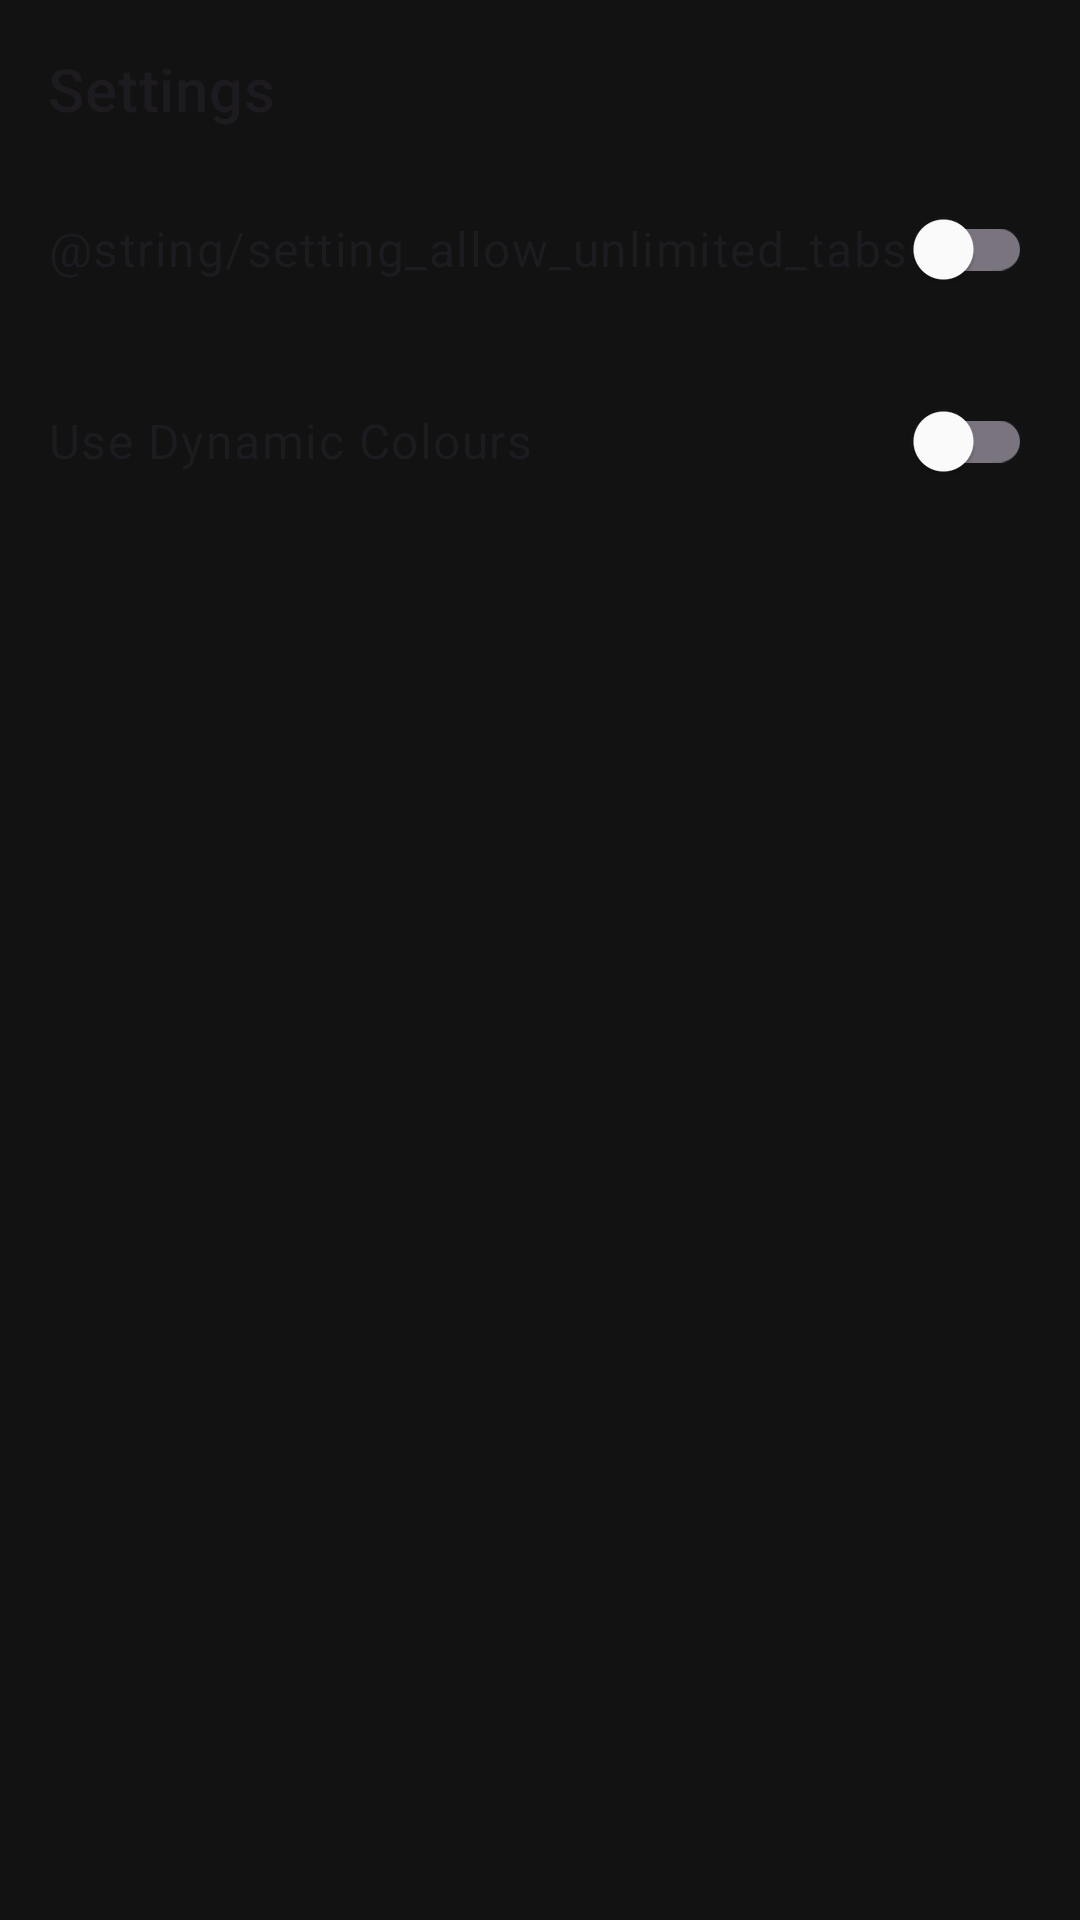

Write the Android layout XML for this screen, with the resource values it uses.
<!-- AndroidManifest.xml: application theme Theme.JulesLoader -->
<!-- res/layout/activity_settings.xml -->
<?xml version="1.0" encoding="utf-8"?>
<LinearLayout xmlns:android="http://schemas.android.com/apk/res/android"
    android:layout_width="match_parent"
    android:layout_height="match_parent"
    android:orientation="vertical"
    android:padding="16dp">

    <TextView
        android:layout_width="wrap_content"
        android:layout_height="wrap_content"
        android:text="Settings"
        android:textAppearance="?attr/textAppearanceHeadline6"
        android:layout_marginBottom="16dp"/>

    <com.google.android.material.switchmaterial.SwitchMaterial
        android:id="@+id/switch_unlimited_tabs"
        android:layout_width="match_parent"
        android:layout_height="wrap_content"
        android:text="@string/setting_allow_unlimited_tabs"
        android:textAppearance="?attr/textAppearanceBody1" />

    <com.google.android.material.switchmaterial.SwitchMaterial
        android:id="@+id/switch_dynamic_colours"
        android:layout_width="match_parent"
        android:layout_height="wrap_content"
        android:layout_marginTop="16dp"
        android:text="@string/setting_use_dynamic_colours"
        android:textAppearance="?attr/textAppearanceBody1" />

</LinearLayout>
<!-- resources referenced by this layout -->
<resources>
  <string name="setting_use_dynamic_colours">Use Dynamic Colours</string>
  <style name="Theme.JulesLoader" parent="Theme.Octopus" />
  <style name="Theme.Octopus" parent="Theme.Material3.DayNight.NoActionBar">
          
          <item name="colorPrimary">@color/jules_purple</item>
          <item name="colorOnPrimary">@color/white</item>
          <item name="colorPrimaryContainer">@color/jules_purple_light</item>
          <item name="colorOnPrimaryContainer">@color/black</item>
  
          
          <item name="android:colorBackground">@color/octopus_midnight</item>
          <item name="colorSurface">@color/octopus_surface</item>
          <item name="colorOnSurface">@color/white</item>
          <item name="colorSurfaceVariant">@color/octopus_surface</item>
          <item name="colorOnSurfaceVariant">@color/white</item>
  
          
          <item name="shapeAppearanceSmallComponent">@style/ShapeAppearance.Octopus.SmallComponent</item>
          <item name="shapeAppearanceMediumComponent">@style/ShapeAppearance.Octopus.MediumComponent</item>
          <item name="shapeAppearanceLargeComponent">@style/ShapeAppearance.Octopus.LargeComponent</item>
  
          
          <item name="textAppearanceDisplayLarge">@style/TextAppearance.Octopus.DisplayLarge</item>
  
          
          <item name="colorSecondary">@color/teal_200</item>
          <item name="colorOnSecondary">@color/black</item>
          <item name="colorSecondaryContainer">@color/teal_700</item>
          <item name="colorOnSecondaryContainer">@color/white</item>
  
          
          <item name="android:statusBarColor">@color/octopus_midnight</item>
          
          <item name="android:navigationBarColor">@color/octopus_midnight</item>
      </style>
  <color name="jules_purple">#673AB7</color>
  <color name="white">#FFFFFFFF</color>
  <color name="jules_purple_light">#D1C4E9</color>
  <color name="black">#FF000000</color>
  <color name="octopus_midnight">#121212</color>
  <color name="octopus_surface">#1F1B24</color>
  <style name="ShapeAppearance.Octopus.SmallComponent" parent="ShapeAppearance.Material3.SmallComponent">
          <item name="cornerFamily">rounded</item>
          <item name="cornerSize">12dp</item>
      </style>
  <style name="ShapeAppearance.Octopus.MediumComponent" parent="ShapeAppearance.Material3.MediumComponent">
          <item name="cornerFamily">rounded</item>
          <item name="cornerSize">20dp</item>
      </style>
  <style name="ShapeAppearance.Octopus.LargeComponent" parent="ShapeAppearance.Material3.LargeComponent">
          <item name="cornerFamily">rounded</item>
          <item name="cornerSize">28dp</item>
      </style>
  <style name="TextAppearance.Octopus.DisplayLarge" parent="TextAppearance.Material3.DisplayLarge">
          <item name="android:textStyle">bold</item>
          <item name="android:textColor">@color/jules_purple_light</item>
      </style>
  <color name="teal_200">#FF03DAC5</color>
  <color name="teal_700">#FF018786</color>
</resources>
